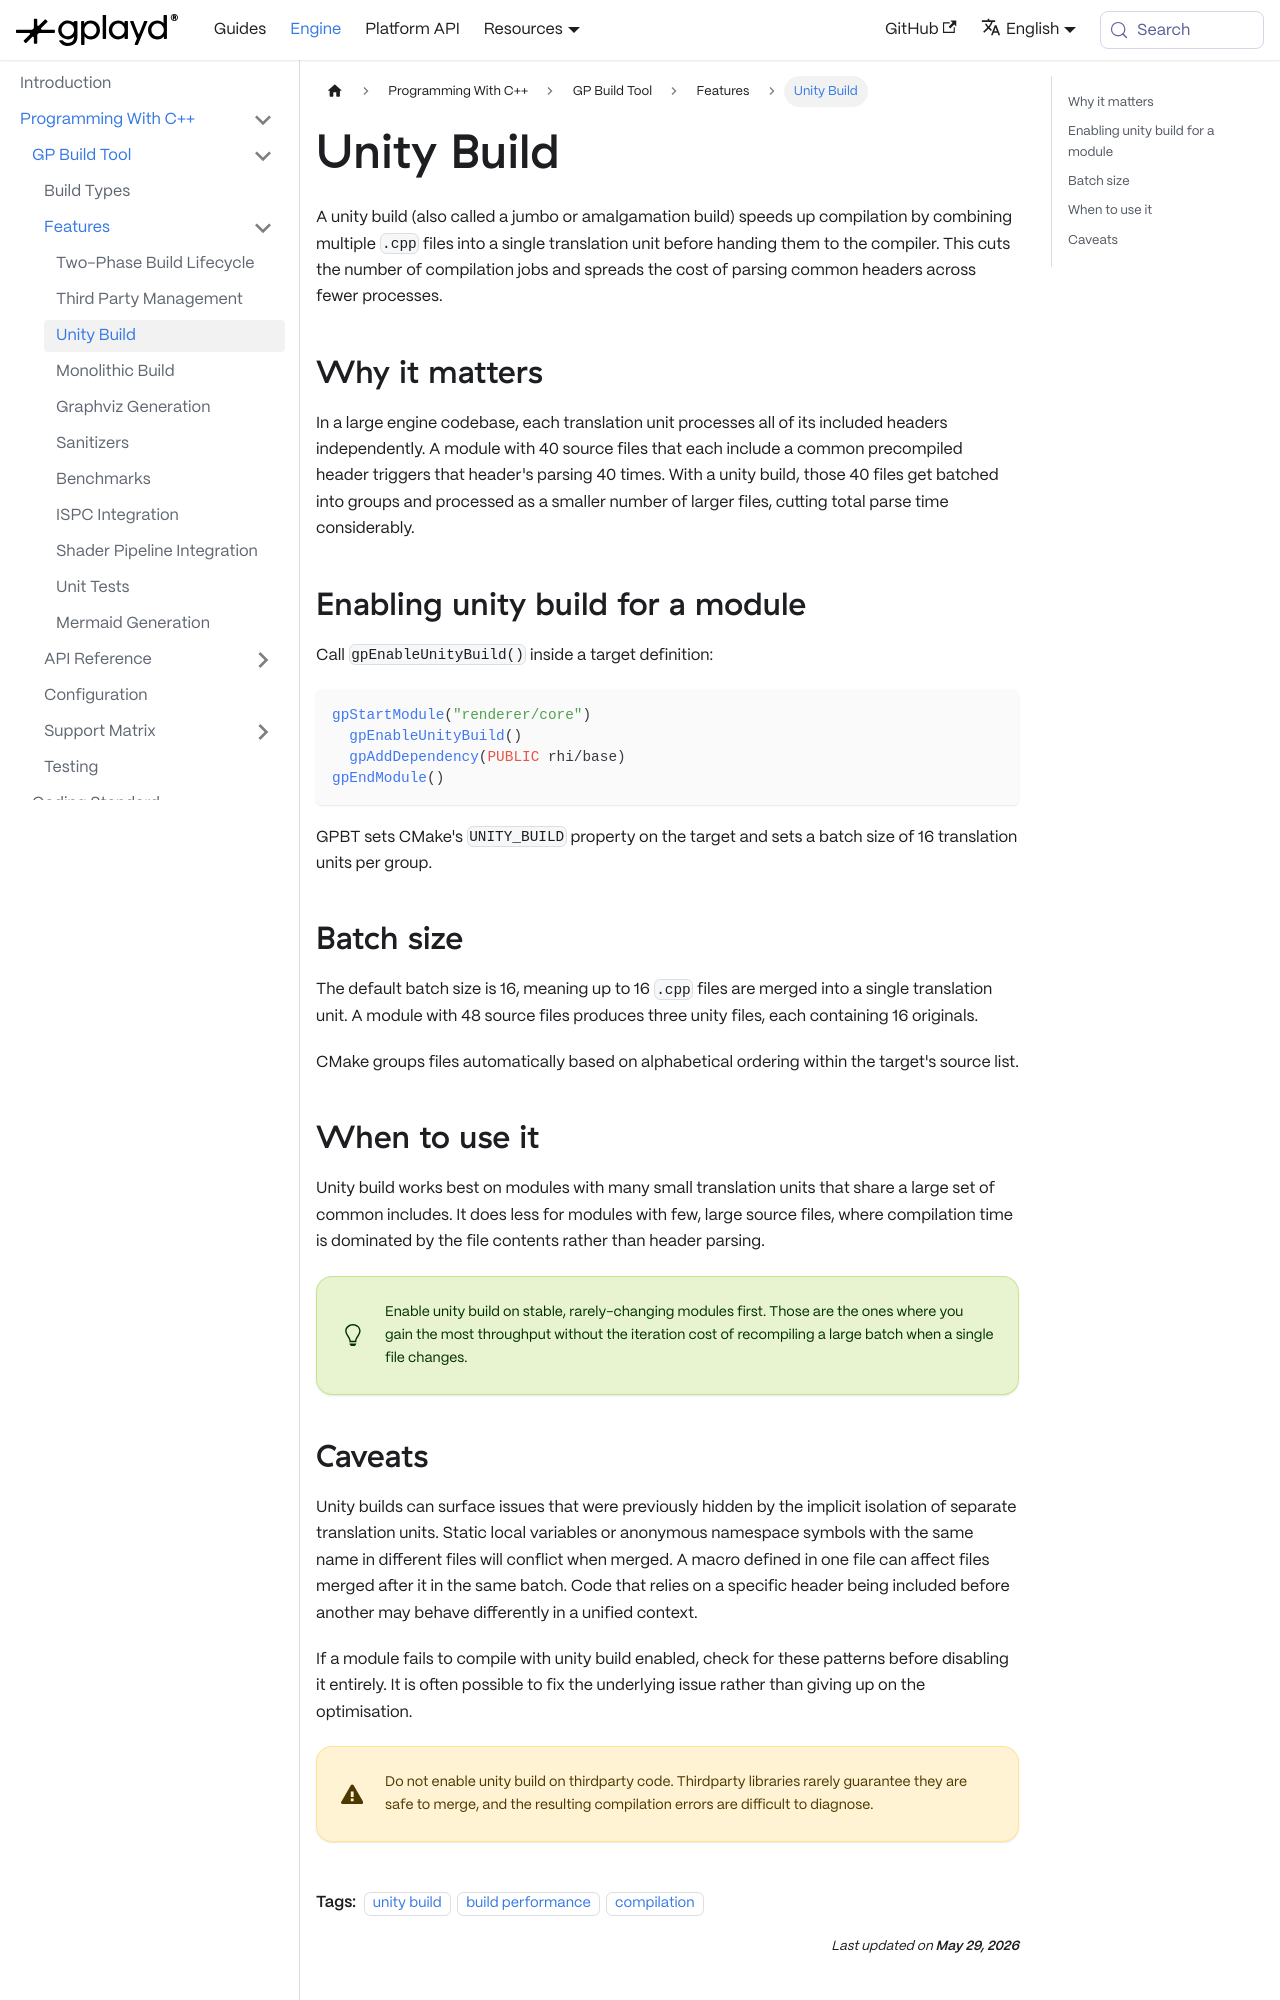

repository: GraphicalPlayground/gp-docs · page: docs/gp-engine/Programming With C++/GP Build Tool/Features/Unity Build.html · generator: docusaurus

---
sidebar_position: 3
title: Unity Build
description: How GPBT's unity build feature batches translation units to improve compilation throughput.
tags:
  - unity build
  - build performance
  - compilation
---

A unity build (also called a jumbo or amalgamation build) speeds up compilation by combining multiple `.cpp` files into a single translation unit before handing them to the compiler. This cuts the number of compilation jobs and spreads the cost of parsing common headers across fewer processes.

## Why it matters

In a large engine codebase, each translation unit processes all of its included headers independently. A module with 40 source files that each include a common precompiled header triggers that header's parsing 40 times. With a unity build, those 40 files get batched into groups and processed as a smaller number of larger files, cutting total parse time considerably.

## Enabling unity build for a module

Call `gpEnableUnityBuild()` inside a target definition:

```cmake
gpStartModule("renderer/core")
  gpEnableUnityBuild()
  gpAddDependency(PUBLIC rhi/base)
gpEndModule()
```

GPBT sets CMake's `UNITY_BUILD` property on the target and sets a batch size of 16 translation units per group.

## Batch size

The default batch size is 16, meaning up to 16 `.cpp` files are merged into a single translation unit. A module with 48 source files produces three unity files, each containing 16 originals.

CMake groups files automatically based on alphabetical ordering within the target's source list.

## When to use it

Unity build works best on modules with many small translation units that share a large set of common includes. It does less for modules with few, large source files, where compilation time is dominated by the file contents rather than header parsing.

:::tip
Enable unity build on stable, rarely-changing modules first. Those are the ones where you gain the most throughput without the iteration cost of recompiling a large batch when a single file changes.
:::
